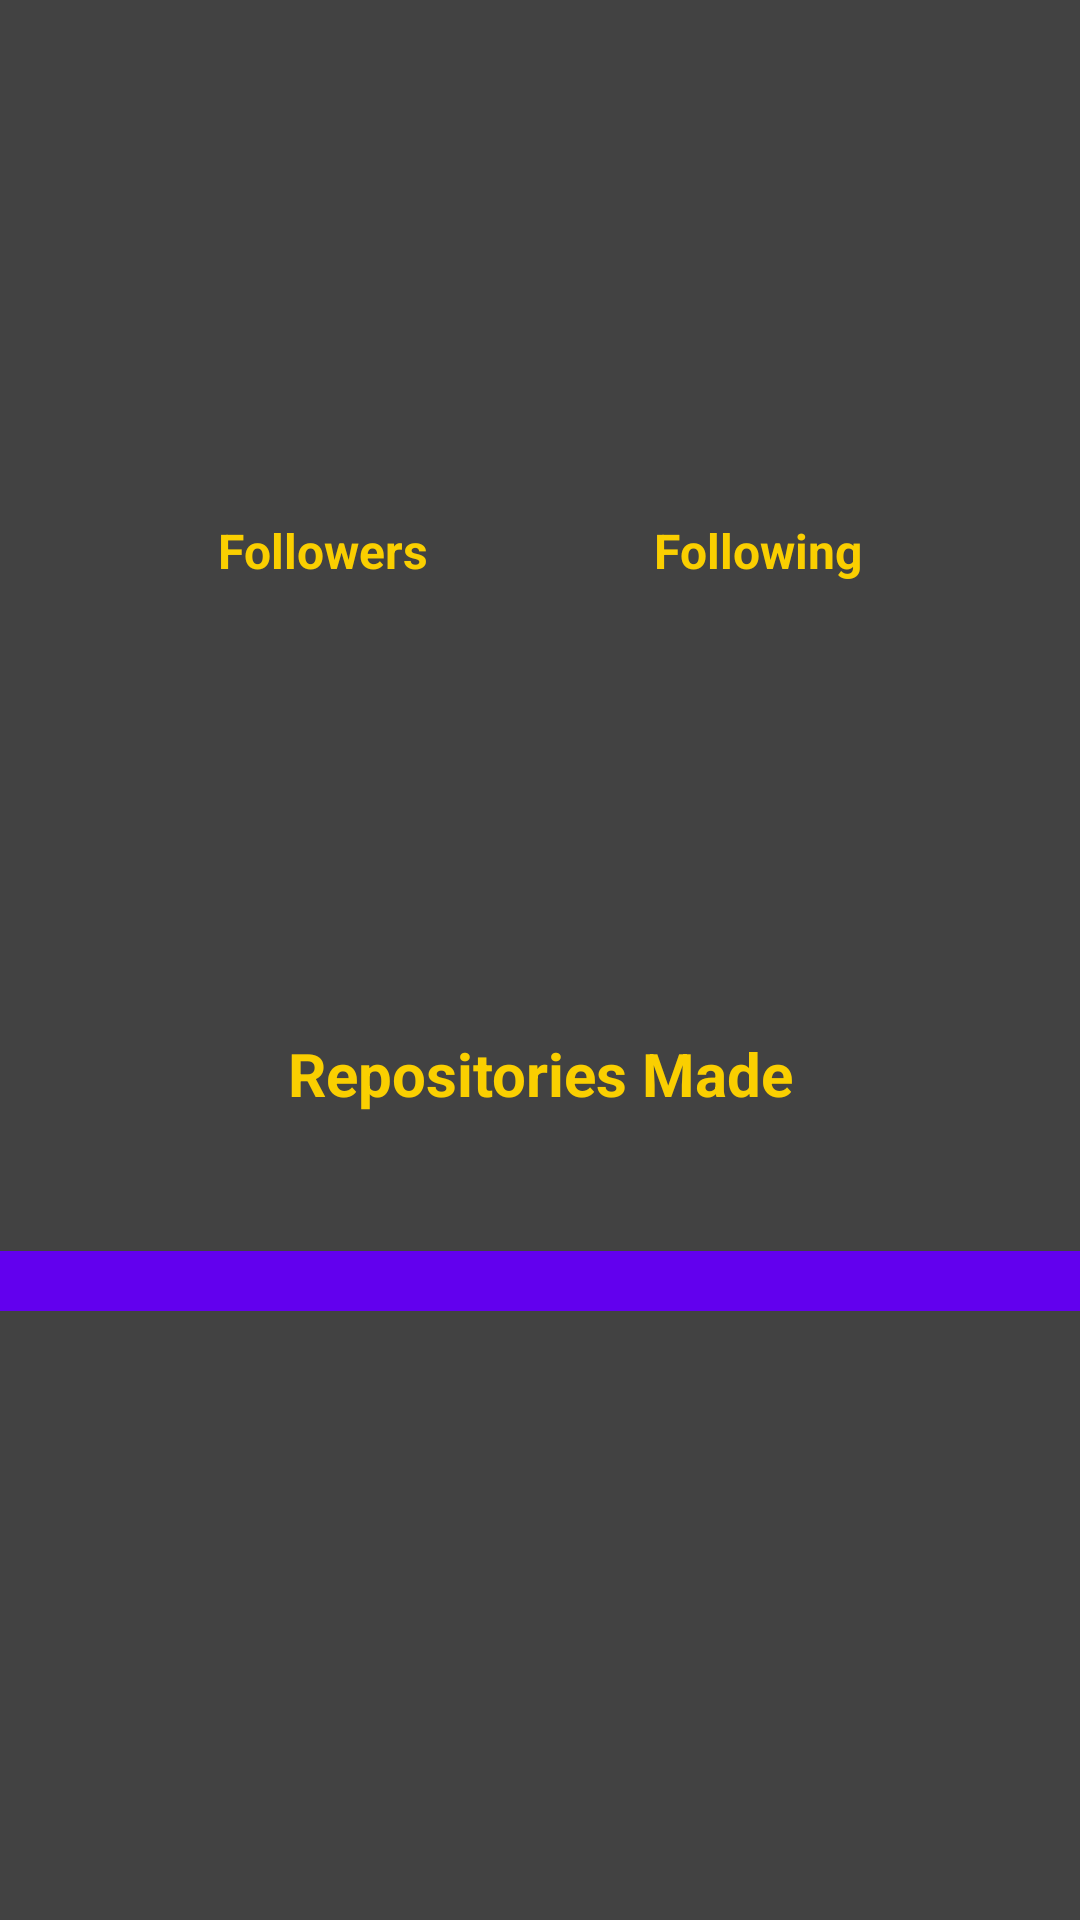

Android layout source for this screen:
<!-- AndroidManifest.xml: application theme Theme.MySubmission22 -->
<!-- res/layout/activity_move_with_data.xml -->
<?xml version="1.0" encoding="utf-8"?>

<androidx.constraintlayout.widget.ConstraintLayout xmlns:android="http://schemas.android.com/apk/res/android"
    xmlns:app="http://schemas.android.com/apk/res-auto"
    xmlns:tools="http://schemas.android.com/tools"
    android:layout_width="match_parent"
    android:layout_height="match_parent"
    android:background="@color/cardview_dark_background"
    tools:context=".ui.MoveDataWithActivity">

    <ImageView
        android:id="@+id/photo_user"
        android:layout_width="100dp"
        android:layout_height="100dp"
        android:layout_marginTop="8dp"
        android:contentDescription="@string/photo_user"
        app:layout_constraintBottom_toBottomOf="parent"
        app:layout_constraintEnd_toEndOf="parent"
        app:layout_constraintHorizontal_bias="0.50"
        app:layout_constraintStart_toStartOf="parent"
        app:layout_constraintTop_toTopOf="parent"
        app:layout_constraintVertical_bias="0.026"
        tools:src="@tools:sample/avatars" />

    <TextView
        android:id="@+id/nama_user"
        android:layout_width="match_parent"
        android:layout_height="wrap_content"
        android:layout_marginTop="8dp"
        android:gravity="center"
        android:textColor="@color/teal_200"
        android:textSize="20sp"
        android:textStyle="bold"
        app:layout_constraintTop_toBottomOf="@+id/photo_user"
        tools:layout_editor_absoluteX="0dp"
        tools:text="@string/sampleName" />

    <TextView
        android:id="@+id/followers"
        android:layout_width="wrap_content"
        android:layout_height="wrap_content"
        android:layout_marginTop="16dp"
        android:text="@string/followers_tag"
        android:textColor="#FACF00"
        android:textSize="16sp"
        android:textStyle="bold"
        app:layout_constraintEnd_toEndOf="parent"
        app:layout_constraintHorizontal_bias="0.25"
        app:layout_constraintStart_toStartOf="parent"
        app:layout_constraintTop_toBottomOf="@+id/nama_user" />

    <TextView
        android:id="@+id/following"
        android:layout_width="wrap_content"
        android:layout_height="wrap_content"
        android:layout_marginTop="16dp"
        android:text="@string/following_tag"
        android:textColor="#FACF00"
        android:textSize="16sp"
        android:textStyle="bold"
        app:layout_constraintEnd_toEndOf="parent"
        app:layout_constraintHorizontal_bias="0.75"
        app:layout_constraintStart_toStartOf="parent"
        app:layout_constraintTop_toBottomOf="@+id/nama_user" />

    <TextView
        android:id="@+id/followers_user"
        android:layout_width="wrap_content"
        android:layout_height="wrap_content"
        android:layout_marginTop="8dp"
        android:textColor="@color/white"
        android:textSize="14sp"
        app:layout_constraintEnd_toEndOf="parent"
        app:layout_constraintHorizontal_bias="0.30"
        app:layout_constraintStart_toStartOf="parent"
        app:layout_constraintTop_toBottomOf="@+id/followers"
        tools:text="@string/sampleFollowers" />

    <TextView
        android:id="@+id/following_user"
        android:layout_width="wrap_content"
        android:layout_height="wrap_content"
        android:layout_marginTop="8dp"
        android:textColor="@color/white"
        android:textSize="14sp"
        app:layout_constraintEnd_toEndOf="parent"
        app:layout_constraintHorizontal_bias="0.7"
        app:layout_constraintStart_toStartOf="parent"
        app:layout_constraintTop_toBottomOf="@+id/following"
        tools:text="@string/sampleFollowing" />

    <TextView
        android:id="@+id/username_user"
        android:layout_width="match_parent"
        android:layout_height="wrap_content"
        android:layout_marginStart="16dp"
        android:layout_marginTop="16dp"
        android:textColor="@color/white"
        android:textSize="14sp"
        app:layout_constraintStart_toStartOf="parent"
        app:layout_constraintTop_toBottomOf="@+id/following_user"
        tools:text="@string/sampleUsername" />

    <TextView
        android:id="@+id/location_user"
        android:layout_width="match_parent"
        android:layout_height="wrap_content"
        android:layout_marginStart="16dp"
        android:layout_marginTop="16dp"
        android:textColor="@color/white"
        android:textSize="14sp"
        app:layout_constraintStart_toStartOf="parent"
        app:layout_constraintTop_toBottomOf="@+id/username_user"
        tools:text="@string/sampleLocation" />

    <TextView
        android:id="@+id/company_user"
        android:layout_width="match_parent"
        android:layout_height="wrap_content"
        android:layout_marginStart="16dp"
        android:layout_marginTop="16dp"
        android:textColor="@color/white"
        android:textSize="14sp"
        app:layout_constraintStart_toStartOf="parent"
        app:layout_constraintTop_toBottomOf="@+id/location_user"
        tools:text="@string/sampleCompany" />

    <TextView
        android:id="@+id/textView"
        android:layout_width="match_parent"
        android:layout_height="wrap_content"
        android:layout_marginTop="18dp"
        android:gravity="center"
        android:text="@string/repositories_made"
        android:textColor="#FACF00"
        android:textSize="20sp"
        android:textStyle="bold"
        app:layout_constraintStart_toStartOf="parent"
        app:layout_constraintTop_toBottomOf="@+id/company_user" />

    <TextView
        android:id="@+id/repository_user"
        android:layout_width="match_parent"
        android:layout_height="wrap_content"
        android:layout_marginStart="16dp"
        android:layout_marginTop="8dp"
        android:layout_marginEnd="16dp"
        android:gravity="center"
        android:textColor="#FACF00"
        android:textSize="16sp"
        android:textStyle="bold"
        app:layout_constraintEnd_toEndOf="parent"
        app:layout_constraintStart_toStartOf="parent"
        app:layout_constraintTop_toBottomOf="@+id/textView"
        tools:text="@string/sampleRepository" />

    <ImageView
        android:id="@+id/bookmarkUser"
        android:layout_width="wrap_content"
        android:layout_height="wrap_content"
        android:layout_marginTop="16dp"
        android:layout_marginEnd="32dp"
        android:layout_marginBottom="109dp"
        android:contentDescription="@string/bookmark"
        android:src="@drawable/ic_bookmark_border_white"
        app:layout_constraintBottom_toTopOf="@+id/nama_user"
        app:layout_constraintEnd_toEndOf="parent"
        app:layout_constraintTop_toTopOf="parent"
        app:layout_constraintVertical_bias="0.0" />

    <com.google.android.material.tabs.TabLayout
        android:id="@+id/tabs"
        android:layout_width="match_parent"
        android:layout_height="20dp"
        android:layout_marginTop="16dp"
        android:background="?attr/colorPrimary"
        app:layout_constraintStart_toStartOf="parent"
        app:layout_constraintTop_toBottomOf="@id/repository_user"
        app:tabTextColor="@android:color/white" />

    <androidx.viewpager2.widget.ViewPager2
        android:id="@+id/view_pager"
        android:layout_width="match_parent"
        android:layout_height="0dp"
        android:layout_marginTop="4dp"
        app:layout_constraintBottom_toBottomOf="parent"
        app:layout_constraintStart_toStartOf="parent"
        app:layout_constraintTop_toBottomOf="@id/tabs" />

</androidx.constraintlayout.widget.ConstraintLayout>
<!-- resources referenced by this layout -->
<resources>
  <string name="bookmark">Bookmark</string>
  <string name="followers_tag">Followers</string>
  <string name="following_tag">Following</string>
  <string name="photo_user">photo_user</string>
  <string name="repositories_made">Repositories Made</string>
  <string name="sampleCompany">Company</string>
  <string name="sampleFollowers">68</string>
  <string name="sampleFollowing">108</string>
  <string name="sampleLocation">Location</string>
  <string name="sampleName">Nama Pengguna</string>
  <string name="sampleRepository">Repository</string>
  <string name="sampleUsername">Username</string>
  <style name="Theme.MySubmission22" parent="Theme.MaterialComponents.DayNight.DarkActionBar">
          
          <item name="colorPrimary">@color/purple_500</item>
          <item name="colorPrimaryVariant">@color/purple_700</item>
          <item name="colorOnPrimary">@color/white</item>
          
          <item name="colorSecondary">@color/teal_200</item>
          <item name="colorSecondaryVariant">@color/teal_700</item>
          <item name="colorOnSecondary">@color/black</item>
          
          <item name="android:statusBarColor" tools:targetApi="l">?attr/colorPrimaryVariant</item>
          
      </style>
  <!-- not gathered from this repository: default colours our renderer supplied (Android Studio template values) -->
  <color name="purple_500">#FF6200EE</color>
  <color name="purple_700">#FF3700B3</color>
  <color name="teal_200">#FF03DAC5</color>
  <color name="teal_700">#FF018786</color>
  <color name="black">#FF000000</color>
  <color name="white">#FFFFFFFF</color>
</resources>
